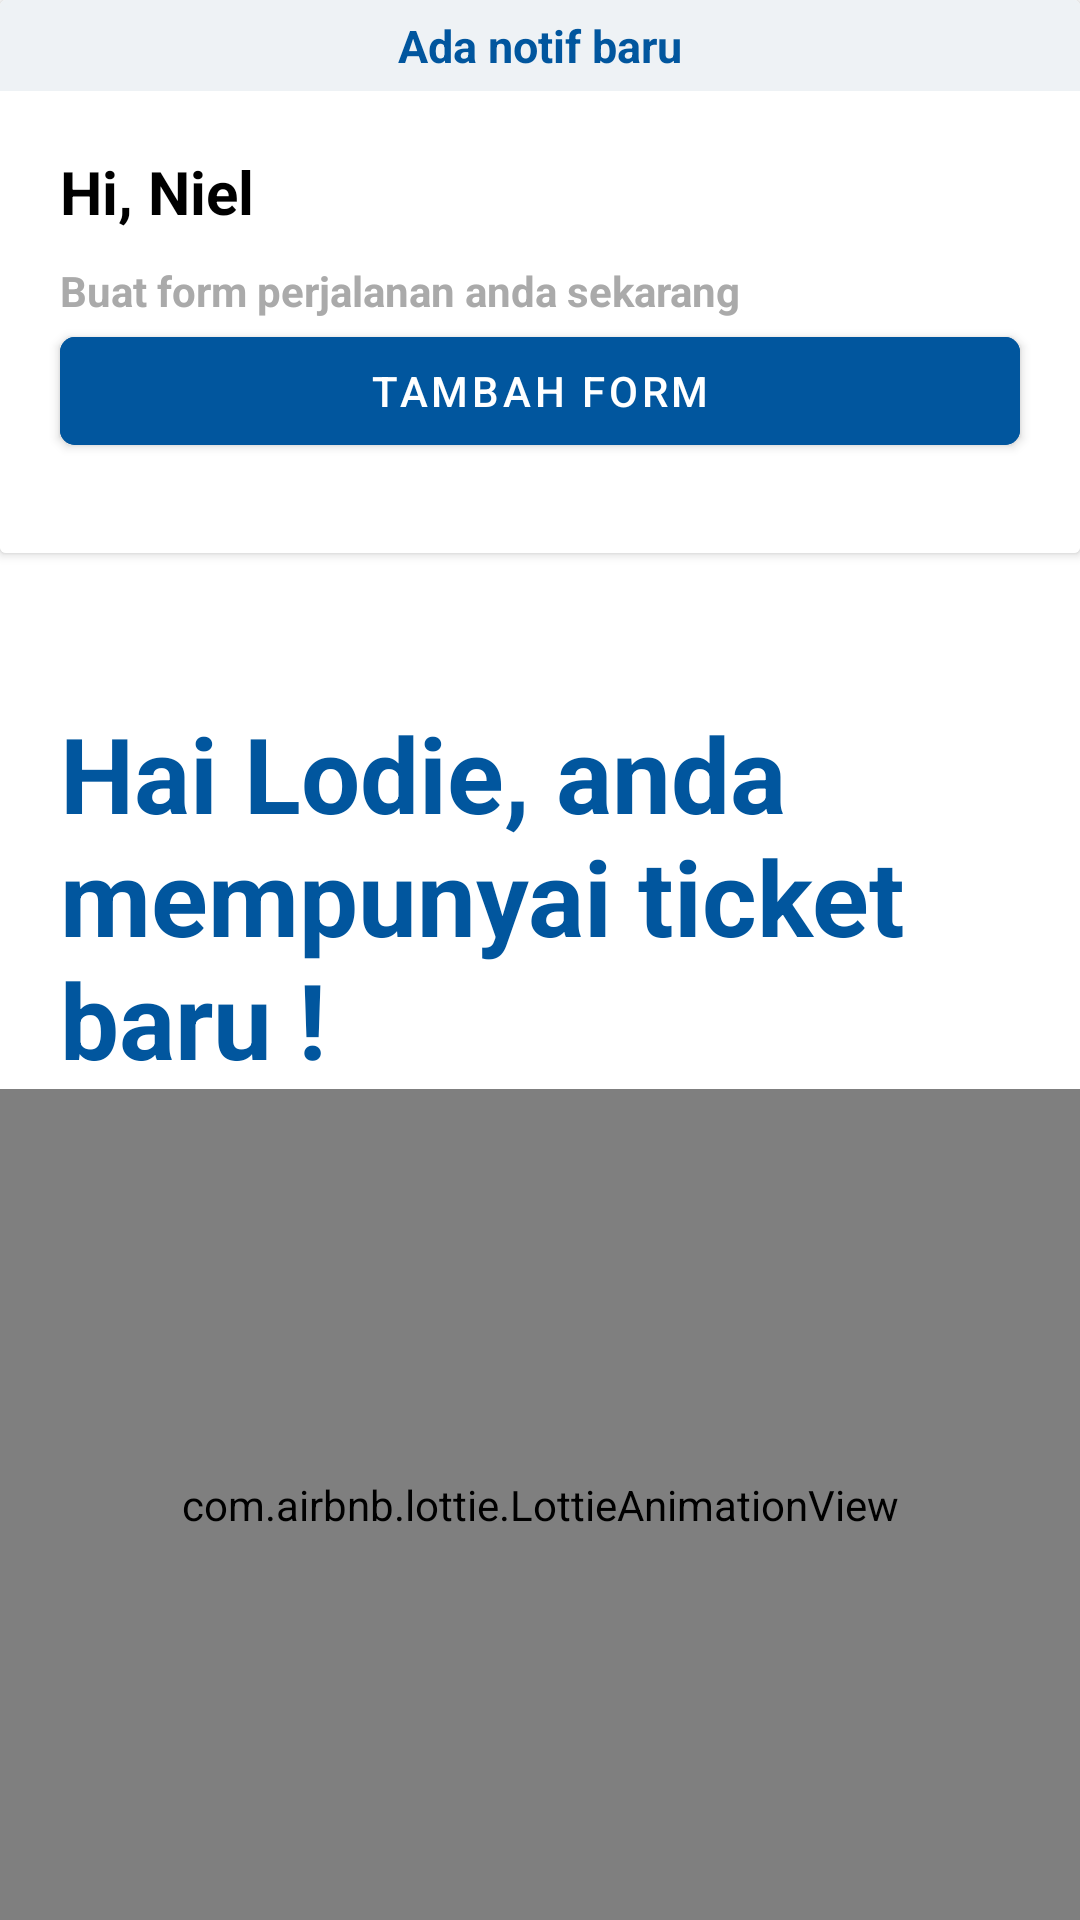

Produce the Android XML layout that renders to this screen, including the resource entries it uses.
<!-- AndroidManifest.xml: application theme Theme.TravelArrangement -->
<!-- res/layout/fragment_home.xml -->
<?xml version="1.0" encoding="utf-8"?>
<FrameLayout xmlns:android="http://schemas.android.com/apk/res/android"
    android:id="@+id/homefragmentpage"

    xmlns:tools="http://schemas.android.com/tools"
    android:layout_width="match_parent"
    android:layout_height="match_parent"
    xmlns:app="http://schemas.android.com/apk/res-auto"
    tools:context=".mainfragment.HomeFragment">
    <LinearLayout
        android:scrollbars="none"
        android:background="@color/white"
        android:layout_width="match_parent"
        android:layout_height="match_parent"
        android:orientation="vertical">
        <androidx.cardview.widget.CardView
            android:elevation="20dp"
            android:layout_width="match_parent"
            android:layout_height="wrap_content">

            <LinearLayout
                android:layout_width="match_parent"
                android:layout_height="wrap_content"
                android:orientation="vertical">
                <TextView
                    android:id="@+id/txtNotifikasi"
                    android:padding="5dp"
                    android:background="@color/lightgreyanedot"
                    android:layout_width="match_parent"
                    android:layout_height="wrap_content"
                    android:text="Ada notif baru"
                    android:gravity="center"
                    android:textStyle="bold"
                    android:textSize="15sp"
                    android:textColor="@color/blueanedot"/>
                <TextView
                    android:id="@+id/txtNama"
                    android:layout_marginTop="20dp"
                    android:layout_marginHorizontal="20dp"
                    android:layout_width="match_parent"
                    android:layout_height="wrap_content"
                    android:text="Hi, Niel"
                    android:textStyle="bold"
                    android:textSize="20sp"
                    android:textColor="@color/black"/>
                <TextView
                    android:id="@+id/txtKata"
                    android:layout_marginTop="10dp"
                    android:layout_marginHorizontal="20dp"
                    android:layout_width="match_parent"
                    android:layout_height="wrap_content"
                    android:text="Buat form perjalanan anda sekarang "
                    android:textStyle="bold"
                    android:textSize="14sp"
                    android:textColor="@android:color/darker_gray"/>
                <com.google.android.material.button.MaterialButton
                    android:backgroundTint="@color/blueanedot"
                    android:id="@+id/btnTambah"
                    app:cornerRadius="5dp"
                    android:text="Tambah form"
                    android:layout_width="match_parent"
                    android:layout_height="wrap_content"
                    android:layout_marginHorizontal="20dp"
                    android:layout_marginBottom="20dp"/>
                <LinearLayout
                    android:paddingBottom="10dp"
                    android:background="@color/white"
                    android:layout_width="match_parent"
                    android:layout_height="wrap_content">

                </LinearLayout>

            </LinearLayout>
        </androidx.cardview.widget.CardView>
        <LinearLayout
            android:layout_marginTop="50dp"
            android:background="@color/white"
            android:layout_width="match_parent"
            android:layout_height="wrap_content">
            <TextView
                android:id="@+id/txtNewnotif"
                android:layout_marginHorizontal="20dp"
                android:textColor="@color/blueanedot"
                android:textStyle="bold"
                android:gravity="left"
                android:textSize="35dp"
                android:layout_width="match_parent"
                android:layout_height="wrap_content"
                android:text="Hai Lodie, anda mempunyai ticket baru !"/>
        </LinearLayout>
        <LinearLayout
            android:background="@color/white"
            android:layout_width="match_parent"
            android:gravity="center"
            android:layout_gravity="center_vertical"
            android:layout_height="match_parent">
            <com.airbnb.lottie.LottieAnimationView
                android:layout_gravity="center"
                android:layout_width="match_parent"
                android:layout_height="400dp"
                app:lottie_rawRes="@raw/plane"
                app:lottie_autoPlay="true"
                app:lottie_loop="true"/>
        </LinearLayout>
    </LinearLayout>

</FrameLayout>
<!-- resources referenced by this layout -->
<resources>
  <color name="black">#FF000000</color>
  <color name="blueanedot">#01569e</color>
  <color name="lightgreyanedot">#eef2f5</color>
  <color name="white">#FFFFFFFF</color>
  <style name="Theme.TravelArrangement" parent="Theme.MaterialComponents.Light.DarkActionBar">
  
          
          <item name="colorPrimary">@color/purple_500</item>
          <item name="colorPrimaryVariant">@color/purple_700</item>
          <item name="colorOnPrimary">@color/white</item>
          
          <item name="colorSecondary">@color/teal_200</item>
          <item name="colorSecondaryVariant">@color/teal_700</item>
          <item name="colorOnSecondary">@color/black</item>
          
          <item name="android:statusBarColor" tools:targetApi="l">?attr/colorPrimaryVariant</item>
          
          <item name="drawerArrowStyle">@style/DrawerIcon</item>
  
          <item name="android:listDivider">@android:color/transparent</item>
          <item name="windowActionBar">false</item>
          <item name="windowNoTitle">true</item>
      </style>
  <color name="purple_500">#01569e</color>
  <color name="purple_700">#01569e</color>
  <color name="teal_200">#01569e</color>
  <color name="teal_700">#FF018786</color>
  <style name="DrawerIcon" parent="Widget.AppCompat.DrawerArrowToggle">
          <item name="color">@color/black</item>
      </style>
</resources>
